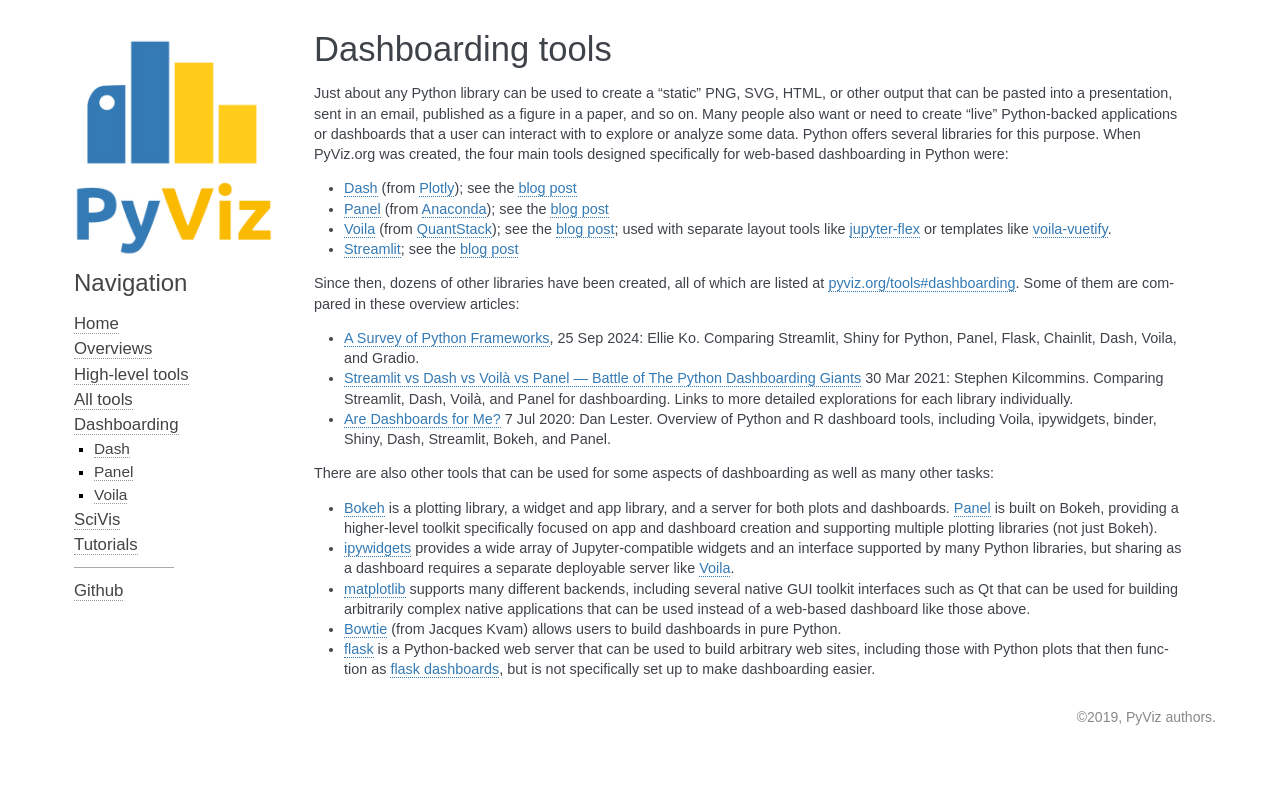

repository: pyviz/pyviz.org · page: dashboarding/index.html · generator: sphinx

# Dashboarding tools

Just about any Python library can be used to create a "static" PNG, SVG, HTML, or other output that can be pasted into a presentation, sent in an email, published as a figure in a paper, and so on.  Many people also want or need to create "live" Python-backed applications or dashboards that a user can interact with to explore or analyze some data. Python offers several libraries for this purpose. When PyViz.org was created, the four main tools designed specifically for web-based dashboarding in Python were:

- [Dash](https://plot.ly/products/dash) (from [Plotly](https://plot.ly)); see the [blog post](https://medium.com/@plotlygraphs/introducing-dash-5ecf7191b503)
- [Panel](https://panel.pyviz.org) (from [Anaconda](http://anaconda.com)); see the [blog post](https://medium.com/@philipp.jfr/panel-announcement-2107c2b15f52)
- [Voila](https://github.com/QuantStack/voila) (from [QuantStack](http://quantstack.net)); see the [blog post](https://blog.jupyter.org/and-voil%C3%A0-f6a2c08a4a93); used with separate layout tools like 
[jupyter-flex](https://github.com/danielfrg/jupyter-flex) or templates like [voila-vuetify](https://github.com/voila-dashboards/voila-vuetify).
- [Streamlit](https://www.streamlit.io); see the [blog post](https://towardsdatascience.com/coding-ml-tools-like-you-code-ml-models-ddba3357eace)

Since then, dozens of other libraries have been created, all of which are listed at [pyviz.org/tools#dashboarding](https://pyviz.org/tools#dashboarding). Some of them are compared in these overview articles:

- [A Survey of Python Frameworks](https://ploomber.io/blog/survey-python-frameworks/), 25 Sep 2024: Ellie Ko. Comparing Streamlit, Shiny for Python, Panel, Flask, Chainlit, Dash, Voila, and Gradio.

- [Streamlit vs Dash vs Voilà vs Panel — Battle of The Python Dashboarding Giants](https://medium.datadriveninvestor.com/streamlit-vs-dash-vs-voil%C3%A0-vs-panel-battle-of-the-python-dashboarding-giants-177c40b9ea57)
  30 Mar 2021: Stephen Kilcommins. Comparing Streamlit, Dash, Voilà, and Panel for dashboarding. Links to more detailed explorations for each library individually.

- [Are Dashboards for Me?](https://towardsdatascience.com/are-dashboards-for-me-7f66502986b1)
  7 Jul 2020: Dan Lester. Overview of Python and R dashboard tools, including Voila, ipywidgets, binder, Shiny, Dash, Streamlit, Bokeh, and Panel.

There are also other tools that can be used for some aspects of dashboarding as well as many other tasks:

- [Bokeh](http://bokeh.org) is a plotting library, a widget and app library, and a server for both plots and dashboards. [Panel](https://panel.pyviz.org) is built on Bokeh, providing a higher-level toolkit specifically focused on app and dashboard creation and supporting multiple plotting libraries (not just Bokeh).

- [ipywidgets](https://ipywidgets.readthedocs.io) provides a wide array of Jupyter-compatible widgets and an interface supported by many Python libraries, but sharing as a dashboard requires a separate deployable server like [Voila](https://github.com/QuantStack/voila).

- [matplotlib](http://matplotlib.org) supports many different backends, including several native GUI toolkit interfaces such as Qt that can be used for building arbitrarily complex native applications that can be used instead of a web-based dashboard like those above.

- [Bowtie](https://github.com/jwkvam/bowtie) (from Jacques Kvam) allows users to build dashboards in pure Python.

- [flask](http://flask.pocoo.org/) is a Python-backed web server that can be used to build arbitrary web sites, including those with Python plots that then function as [flask dashboards](https://pusher.com/tutorials/live-dashboard-python), but is not specifically set up to make dashboarding easier.

```{toctree}
:titlesonly:
:hidden:
:maxdepth: 2

Dash <https://plot.ly/products/dash>
Panel <https://panel.pyviz.org>
Voila <https://github.com/QuantStack/voila>
```
